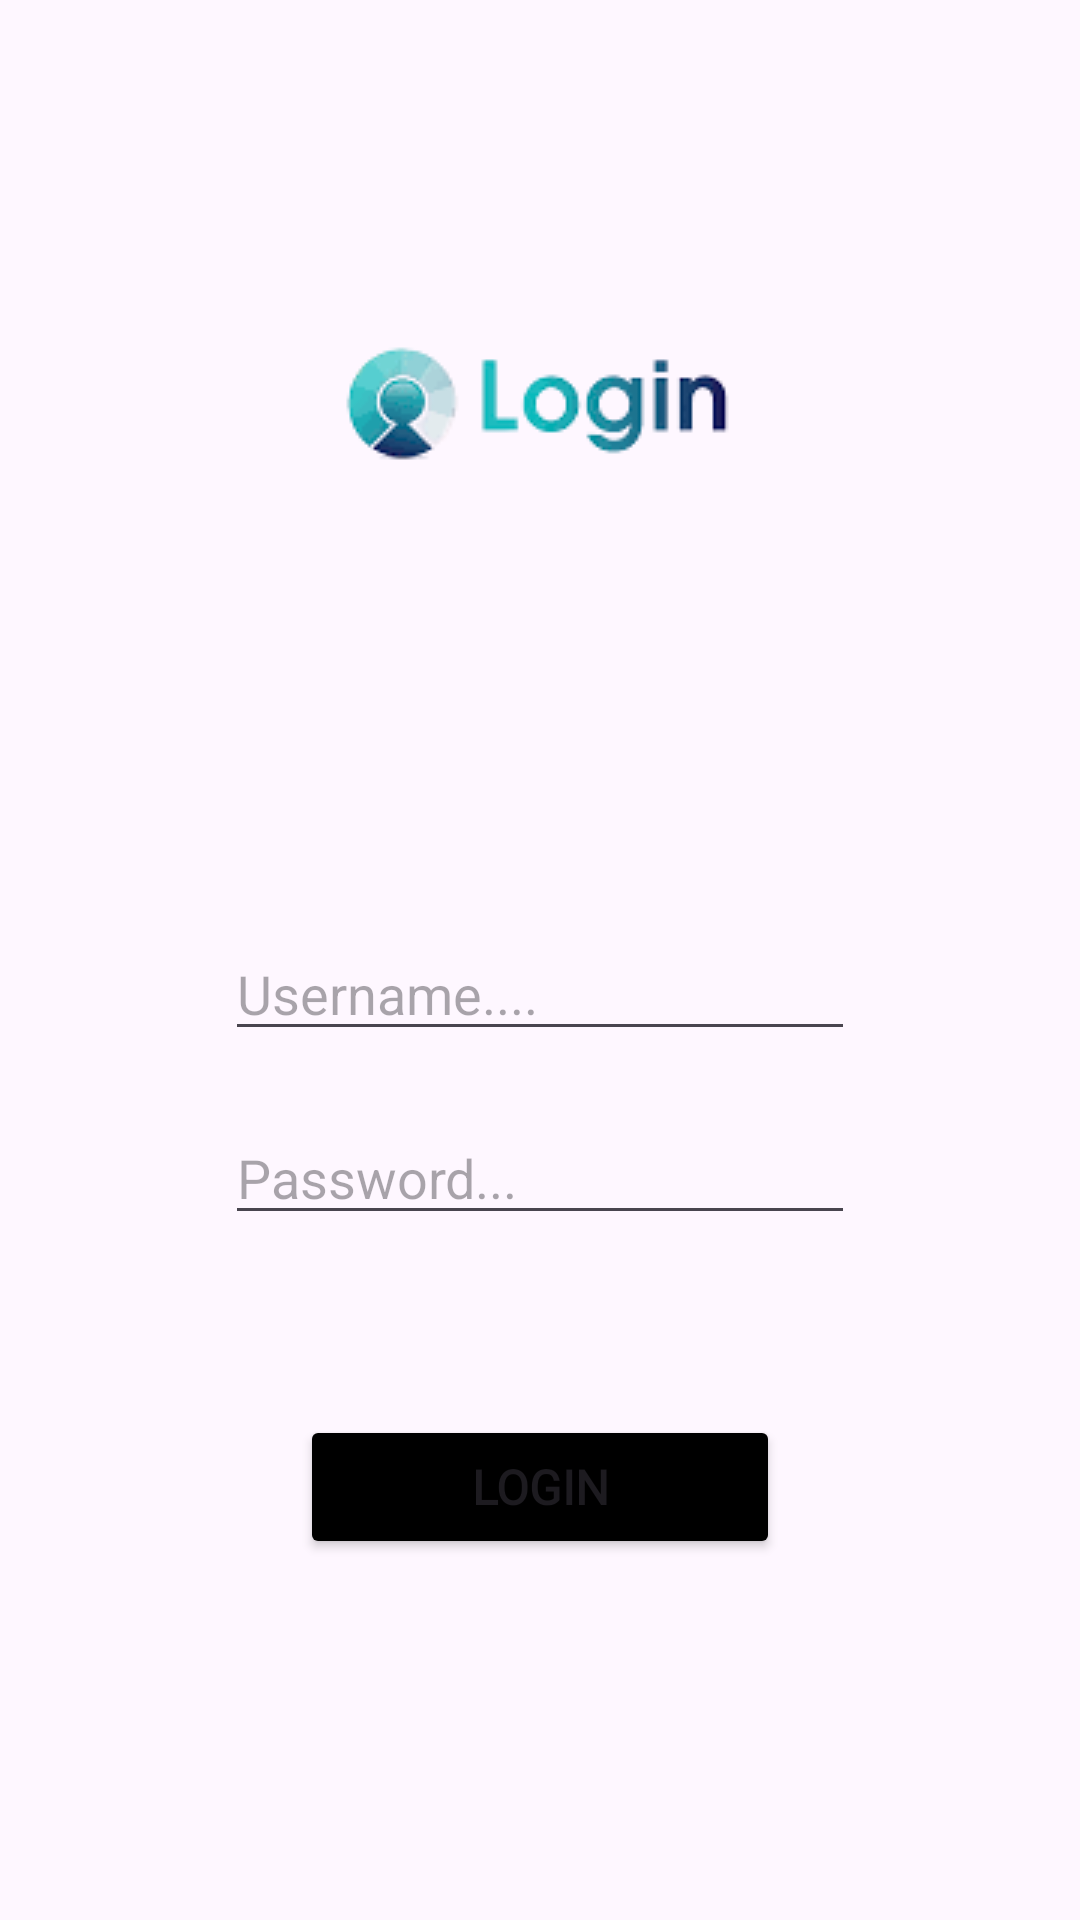

Write the Android layout XML for this screen, with the resource values it uses.
<!-- AndroidManifest.xml: application theme Theme.DzikriApps -->
<!-- res/layout/activity_auth.xml -->
<?xml version="1.0" encoding="utf-8"?>
<androidx.constraintlayout.widget.ConstraintLayout xmlns:android="http://schemas.android.com/apk/res/android"
    xmlns:app="http://schemas.android.com/apk/res-auto"
    xmlns:tools="http://schemas.android.com/tools"
    android:id="@+id/main"
    android:layout_width="match_parent"
    android:layout_height="match_parent"
    tools:context=".AuthActivity">

    <ImageView
        android:id="@+id/logo"
        android:layout_width="wrap_content"
        android:layout_height="wrap_content"
        android:layout_marginTop="40dp"
        app:layout_constraintEnd_toEndOf="parent"
        app:layout_constraintStart_toStartOf="parent"
        app:layout_constraintTop_toTopOf="parent"
        app:srcCompat="@drawable/login_logo" />

    <EditText
        android:id="@+id/username"
        android:layout_width="wrap_content"
        android:layout_height="wrap_content"
        android:layout_marginTop="80dp"
        android:ems="10"
        android:inputType="text"
        android:hint="Username...."
        android:textColor="@color/black"
        app:layout_constraintEnd_toEndOf="parent"
        app:layout_constraintStart_toStartOf="parent"
        app:layout_constraintTop_toBottomOf="@+id/logo" />

    <EditText
        android:id="@+id/password"
        android:layout_width="wrap_content"
        android:layout_height="wrap_content"
        android:layout_marginTop="20dp"
        android:ems="10"
        android:inputType="textPassword"
        android:hint="Password..."
        android:textColor="@color/black"
        app:layout_constraintEnd_toEndOf="parent"
        app:layout_constraintStart_toStartOf="parent"
        app:layout_constraintTop_toBottomOf="@+id/username" />

    <Button
        android:id="@+id/btnLogin"
        android:layout_width="match_parent"
        android:layout_height="wrap_content"
        android:layout_marginHorizontal="100dp"
        android:layout_marginTop="60dp"
        android:text="Login"
        android:fontFamily="@font/oswald_font"
        android:textStyle="bold"
        android:textSize="16sp"
        android:backgroundTint="@color/black"
        app:layout_constraintEnd_toEndOf="parent"
        app:layout_constraintStart_toStartOf="parent"
        app:layout_constraintTop_toBottomOf="@+id/password" />

</androidx.constraintlayout.widget.ConstraintLayout>
<!-- resources referenced by this layout -->
<resources>
  <color name="black">#FF000000</color>
  <!-- drawable login_logo: png bitmap (drawable, 7133 bytes) -->
  <style name="Theme.DzikriApps" parent="Base.Theme.DzikriApps" />
  <style name="Base.Theme.DzikriApps" parent="Theme.Material3.DayNight.NoActionBar">
          
          
      </style>
</resources>
